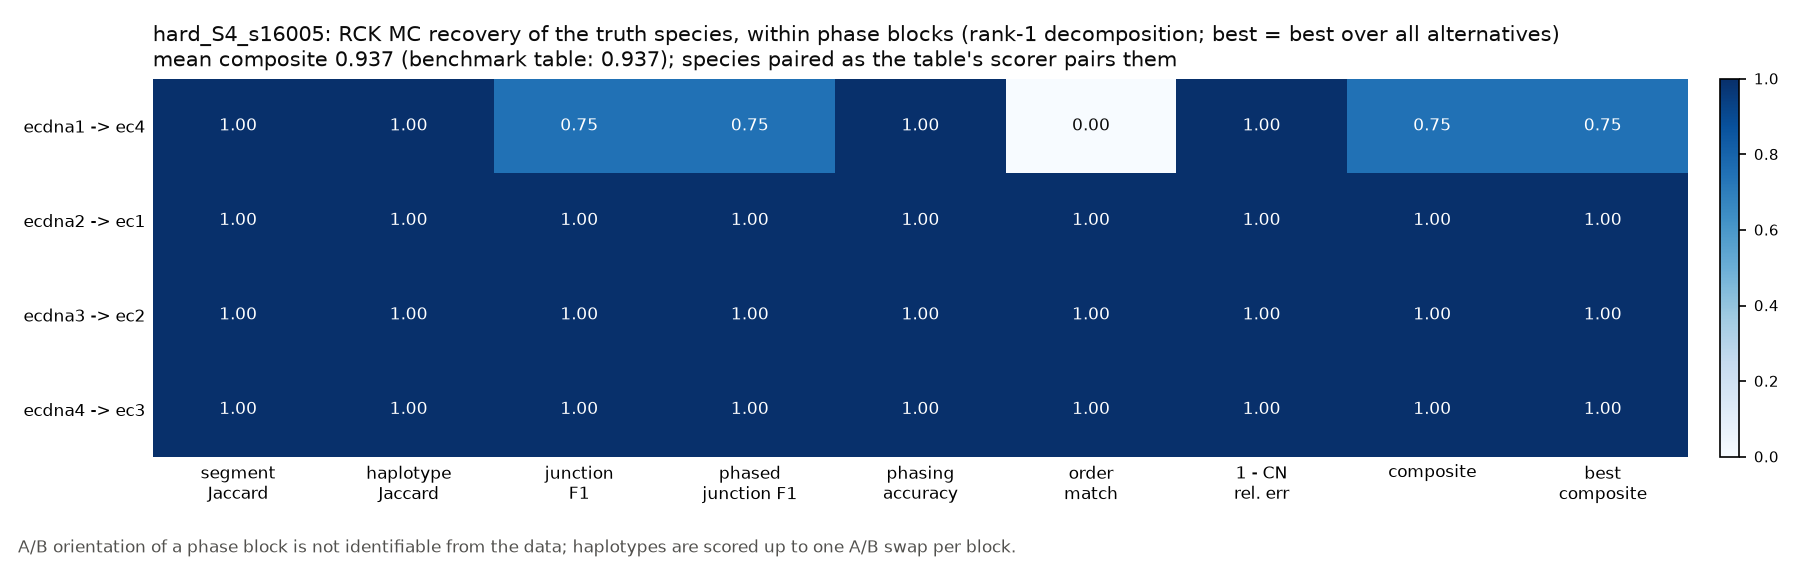

Data behind this chart, as committed beside it:
truth	in_scope	fraction_in_subgraph	truth_length_bp	truth_n_junctions	truth_weight	inferred	inferred_topology	inferred_weight	segment_recall	segment_precision	segment_jaccard	haplotype_jaccard	junction_recall	junction_precision	junction_f1	phased_junction_recall	phased_junction_precision	phased_junction_f1	phasing_accuracy	phasing_accuracy_swap_invariant	order_match	topology_match	cn_rel_err
ecdna1	True	1.0	1068000	5	7.799	ec4	circular	7.799	1	1.0	1	1	0.6	1.0	0.75	0.6	1.0	0.75	1.0	1.0	False	True	2.2777068344738667e-16
ecdna2	True	1.0	805000	5	55.09	ec1	circular	55.09	1	1.0	1	1	1.0	1.0	1.0	1.0	1.0	1.0	1.0	1.0	True	True	1.2897386761545696e-16
ecdna3	True	1.0	618000	5	20	ec2	circular	20	1	1.0	1	1	1.0	1.0	1.0	1.0	1.0	1.0	1.0	1.0	True	True	0.0
ecdna4	True	1.0	345000	4	9.099	ec3	circular	9.099	1	1.0	1	1	1.0	1.0	1.0	1.0	1.0	1.0	1.0	1.0	True	True	1.9523201438347431e-16
